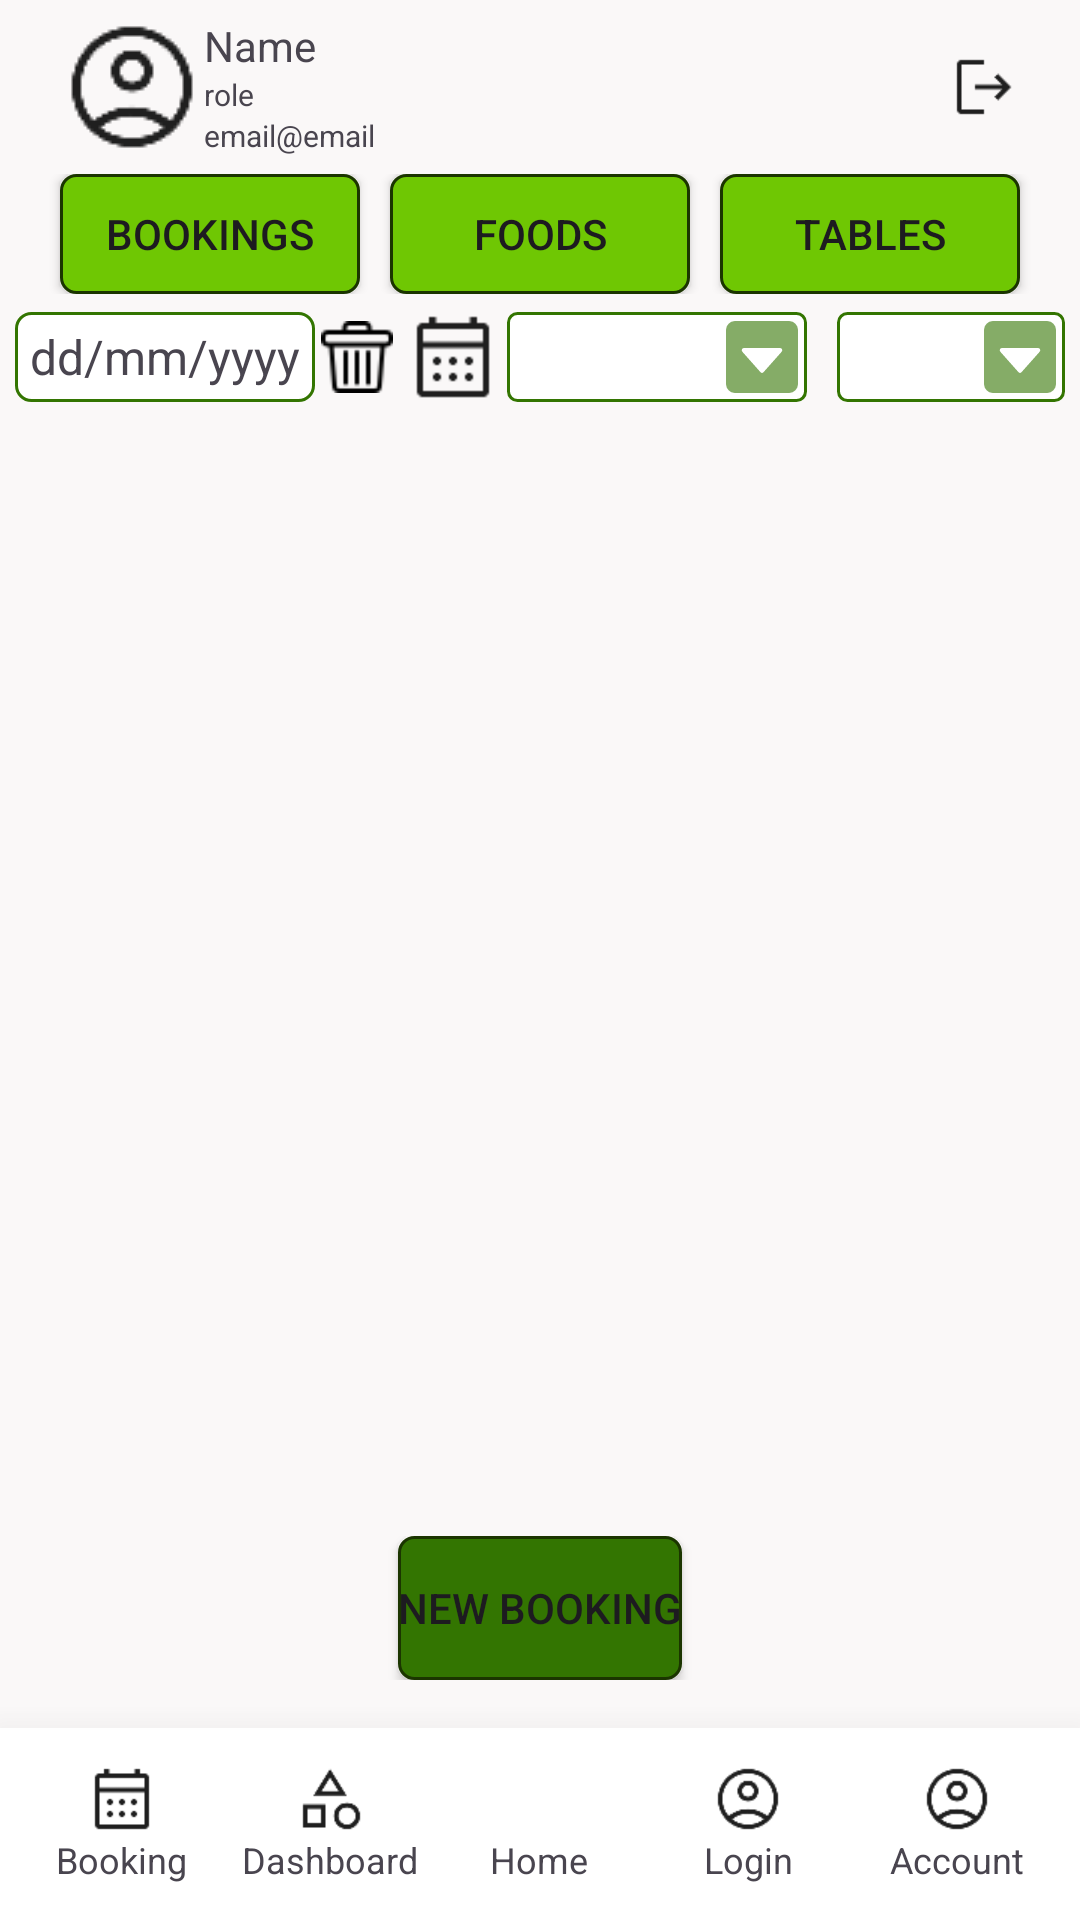

Produce the Android XML layout that renders to this screen, including the resource entries it uses.
<!-- AndroidManifest.xml: application theme Theme.DineCraft -->
<!-- res/layout/activity_staff_main.xml -->
<?xml version="1.0" encoding="utf-8"?>
<LinearLayout xmlns:android="http://schemas.android.com/apk/res/android"
    xmlns:app="http://schemas.android.com/apk/res-auto"
    xmlns:tools="http://schemas.android.com/tools"
    android:id="@+id/main"
    android:layout_width="match_parent"
    android:layout_height="match_parent"
    android:orientation="vertical"
    android:background="@color/bg_primary"
    tools:context=".staff.StaffMainActivity">

    
    <include layout="@layout/include_top_profile" />
    
    <include layout="@layout/include_staff_nav" />

    
    <LinearLayout
        android:layout_width="match_parent"
        android:layout_height="wrap_content"
        android:orientation="horizontal"
        android:gravity="center_vertical"
        android:padding="5dp">
        <TextView
            android:id="@+id/tv_staff_date"
            android:layout_width="100dp"
            android:layout_height="30dp"
            android:text="dd/mm/yyyy"
            android:gravity="center"
            android:background="@drawable/border_bg"
            android:textSize="16sp"/>
        <ImageView
            android:id="@+id/iv_staff_delete"
            android:layout_width="24dp"
            android:layout_height="24dp"
            android:src="@drawable/delete"
            android:layout_marginHorizontal="2dp"/>
        <ImageView
            android:id="@+id/iv_staff_datepicker"
            android:layout_width="32dp"
            android:layout_height="32dp"
            android:src="@drawable/calendar"
            android:layout_marginHorizontal="2dp"/>
        <Spinner
            android:id="@+id/spn_table"
            android:layout_width="100dp"
            android:layout_height="30dp"
            android:spinnerMode="dropdown"
            android:background="@drawable/spinner_custom_bg"
            android:layout_marginHorizontal="0dp"/>
        <Spinner
            android:id="@+id/spn_timeslot"
            android:layout_width="0dp"
            android:layout_height="30dp"
            android:layout_weight="1"
            android:spinnerMode="dropdown"
            android:background="@drawable/spinner_custom_bg"
            android:layout_marginStart="10dp"/>
    </LinearLayout>

    <androidx.recyclerview.widget.RecyclerView
        android:id="@+id/rv_staff_booking"
        android:layout_width="match_parent"
        android:layout_height="0dp"
        android:layout_weight="1"
        android:paddingHorizontal="10dp"
        />
    <LinearLayout
        android:layout_width="match_parent"
        android:layout_height="wrap_content"
        android:orientation="horizontal"
        android:gravity="center"
        android:padding="16dp">
        <Button
            android:id="@+id/btn_add"
            android:layout_width="wrap_content"
            android:layout_height="wrap_content"
            android:text="New Booking"
            android:background="@drawable/button_primary"
            app:backgroundTint="@null"/>
    </LinearLayout>
    

    <include layout="@layout/include_bottom_nav" />

</LinearLayout>
<!-- res/layout/include_top_profile.xml (included above) -->
<?xml version="1.0" encoding="utf-8"?>
<LinearLayout xmlns:android="http://schemas.android.com/apk/res/android"
    android:id="@+id/ll_profile"
    android:orientation="horizontal"
    android:layout_width="match_parent"
    android:layout_height="wrap_content"
    android:paddingHorizontal="20dp"
    android:paddingVertical="5dp"
    android:gravity="center_vertical">
    <ImageView
        android:layout_width="wrap_content"
        android:layout_height="wrap_content"
        android:src="@drawable/account_circle"/>
    <LinearLayout
        android:layout_width="0dp"
        android:layout_height="wrap_content"
        android:layout_weight="1"
        android:orientation="vertical">
        <TextView
            android:id="@+id/tv_staff_name"
            android:layout_width="wrap_content"
            android:layout_height="wrap_content"
            android:text="Name"
            android:textSize="14sp"/>
        <TextView
            android:id="@+id/tv_staff_role"
            android:layout_width="wrap_content"
            android:layout_height="wrap_content"
            android:text="role"
            android:textSize="10sp"/>
        <TextView
            android:id="@+id/tv_staff_email"
            android:layout_width="wrap_content"
            android:layout_height="wrap_content"
            android:text="email@email"
            android:textSize="10sp"/>
    </LinearLayout>
    <ImageView
        android:id="@+id/iv_staff_logout"
        android:layout_width="24dp"
        android:layout_height="24dp"
        android:src="@drawable/logout"/>

</LinearLayout>
<!-- res/layout/include_staff_nav.xml (included above) -->
<?xml version="1.0" encoding="utf-8"?>
<LinearLayout xmlns:android="http://schemas.android.com/apk/res/android"
    xmlns:app="http://schemas.android.com/apk/res-auto"
    android:layout_width="match_parent"
    android:layout_height="wrap_content"
    android:orientation="horizontal"
    android:paddingHorizontal="15dp">
    <Button
        android:id="@+id/btn_staff_bookings"
        android:layout_width="0dp"
        android:layout_height="40dp"
        android:layout_weight="1"
        android:layout_marginHorizontal="5dp"
        android:paddingHorizontal="0dp"
        android:background="@drawable/button_primary_selector"
        app:backgroundTint="@null"
        android:text="Bookings"

        />
    <Button
        android:id="@+id/btn_staff_foods"
        android:layout_width="0dp"
        android:layout_height="40dp"
        android:layout_weight="1"
        android:layout_marginHorizontal="5dp"
        android:paddingHorizontal="0dp"
        android:background="@drawable/button_primary_selector"
        app:backgroundTint="@null"
        android:text="Foods"
        />
    <Button
        android:id="@+id/btn_staff_tables"
        android:layout_width="0dp"
        android:layout_height="40dp"
        android:layout_weight="1"
        android:layout_marginHorizontal="5dp"
        android:paddingHorizontal="0dp"
        android:background="@drawable/button_primary_selector"
        app:backgroundTint="@null"
        android:text="Tables"/>
</LinearLayout>
<!-- res/layout/include_bottom_nav.xml (included above) -->
<?xml version="1.0" encoding="utf-8"?>
<LinearLayout xmlns:android="http://schemas.android.com/apk/res/android"
    android:id="@+id/bottom_nav"
    android:layout_width="match_parent"
    android:layout_height="64dp"
    android:orientation="horizontal"
    android:background="#FFFFFF"
    android:elevation="10dp"
    android:translationZ="10dp"
    android:gravity="center"
    android:padding="6dp">

    <LinearLayout
        android:id="@+id/nav_booking"
        android:orientation="vertical"
        android:layout_weight="1"
        android:gravity="center"
        android:layout_width="0dp"
        android:layout_height="match_parent">
        <ImageView android:src="@drawable/calendar" android:layout_width="24dp" android:layout_height="24dp"/>
        <TextView android:text="Booking" android:textSize="12sp"  android:layout_height="wrap_content" android:layout_width="wrap_content" />
    </LinearLayout>

    <LinearLayout
        android:id="@+id/nav_dashboard"
        android:orientation="vertical"
        android:layout_weight="1"
        android:gravity="center"
        android:layout_width="0dp"
        android:layout_height="match_parent">
        <ImageView android:src="@drawable/category" android:layout_width="24dp" android:layout_height="24dp"/>
        <TextView android:text="Dashboard" android:textSize="12sp"  android:layout_height="wrap_content" android:layout_width="wrap_content" />
    </LinearLayout>

    <LinearLayout
        android:id="@+id/nav_home"
        android:orientation="vertical"
        android:layout_weight="1"
        android:gravity="center"
        android:layout_width="0dp"
        android:layout_height="match_parent">
        <ImageView android:src="@drawable/home" android:layout_width="24dp" android:layout_height="24dp"/>
        <TextView android:text="Home" android:textSize="12sp"  android:layout_height="wrap_content" android:layout_width="wrap_content"/>
    </LinearLayout>

    <LinearLayout
        android:id="@+id/nav_login"
        android:orientation="vertical"
        android:layout_weight="1"
        android:gravity="center"
        android:layout_width="0dp"
        android:layout_height="match_parent">
        <ImageView android:src="@drawable/account_circle" android:layout_width="24dp" android:layout_height="24dp"/>
        <TextView android:text="Login" android:textSize="12sp"  android:layout_height="wrap_content" android:layout_width="wrap_content" />
    </LinearLayout>

    <LinearLayout
        android:id="@+id/nav_account"
        android:orientation="vertical"
        android:layout_weight="1"
        android:gravity="center"
        android:layout_width="0dp"
        android:layout_height="match_parent">
        <ImageView android:src="@drawable/account_circle" android:layout_width="24dp" android:layout_height="24dp"/>
        <TextView android:text="Account" android:textSize="12sp"  android:layout_height="wrap_content" android:layout_width="wrap_content" />
    </LinearLayout>

</LinearLayout>
<!-- resources referenced by this layout -->
<resources>
  <color name="bg_primary">#FAF8F8</color>
  <!-- drawable account_circle: png bitmap (drawable, 1513 bytes) -->
  <!-- drawable border_bg (drawable) -->
  <?xml version="1.0" encoding="utf-8"?>
  <shape xmlns:android="http://schemas.android.com/apk/res/android"
      android:shape="rectangle">
  
      
      <solid android:color="@color/white"/>
  
      
      <stroke
          android:width="1dp"
          android:color="@color/primary"/>
  
      <corners android:radius="5dp"/>
  </shape>
  <!-- drawable button_primary (drawable) -->
  <?xml version="1.0" encoding="utf-8"?>
  <shape xmlns:android="http://schemas.android.com/apk/res/android"
      android:shape="rectangle">
  
      
      <solid android:color="@color/primary"/>
  
      
      <stroke
          android:width="1dp"
          android:color="@color/third"/>
  
      <corners android:radius="5dp"/>
  </shape>
  <!-- drawable button_primary_selector (drawable) -->
  <?xml version="1.0" encoding="utf-8"?>
  <selector xmlns:android="http://schemas.android.com/apk/res/android">
  
      
      
      <item android:drawable="@drawable/button_primary" android:state_pressed="true" />
  
      
      <item android:drawable="@drawable/button_second" />
  
  </selector>
  <!-- drawable calendar: png bitmap (drawable, 528 bytes) -->
  <!-- drawable category: png bitmap (drawable, 1031 bytes) -->
  <!-- drawable delete: png bitmap (drawable, 550 bytes) -->
  <!-- drawable logout: png bitmap (drawable, 496 bytes) -->
  <!-- drawable spinner_custom_bg (drawable) -->
  <?xml version="1.0" encoding="utf-8"?>
  <layer-list xmlns:android="http://schemas.android.com/apk/res/android">
      <item>
          <shape android:shape="rectangle">
              <solid android:color="@color/white" />
              <stroke android:color="@color/primary" android:width="1dp" />
              <corners android:radius="3dp" />
          </shape>
      </item>
  
      <item android:drawable="@drawable/ic_arrow_drop_down"
          android:gravity="center_vertical|right"
          android:right="3dp" />
  </layer-list>
  <style name="Theme.DineCraft" parent="Base.Theme.DineCraft" />
  <color name="white">#FFFFFFFF</color>
  <color name="primary">#337501</color>
  <color name="third">#1B3500</color>
  <!-- drawable button_second (drawable) -->
  <?xml version="1.0" encoding="utf-8"?>
  <shape xmlns:android="http://schemas.android.com/apk/res/android"
      android:shape="rectangle">
  
      
      <solid android:color="@color/second"/>
  
      
      <stroke
          android:width="1dp"
          android:color="@color/third"/>
  
      <corners android:radius="5dp"/>
  </shape>
  <!-- drawable ic_arrow_drop_down (drawable) -->
  <vector xmlns:android="http://schemas.android.com/apk/res/android"
      android:width="24dp"
      android:height="24dp"
      android:viewportWidth="16"
      android:viewportHeight="16"
      android:tint="@color/primary"
      android:alpha="0.6">
    <path
        android:pathData="M0,2a2,2 0,0 1,2 -2h12a2,2 0,0 1,2 2v12a2,2 0,0 1,-2 2L2,16a2,2 0,0 1,-2 -2zM4,6a0.5,0.5 0,0 0,-0.374 0.832l4,4.5a0.5,0.5 0,0 0,0.748 0l4,-4.5A0.5,0.5 0,0 0,12 6z"
        android:fillColor="@color/white"/>
  </vector>
  <style name="Base.Theme.DineCraft" parent="Theme.Material3.DayNight.NoActionBar">
          
          
      </style>
  <color name="second">#6FC703</color>
</resources>
